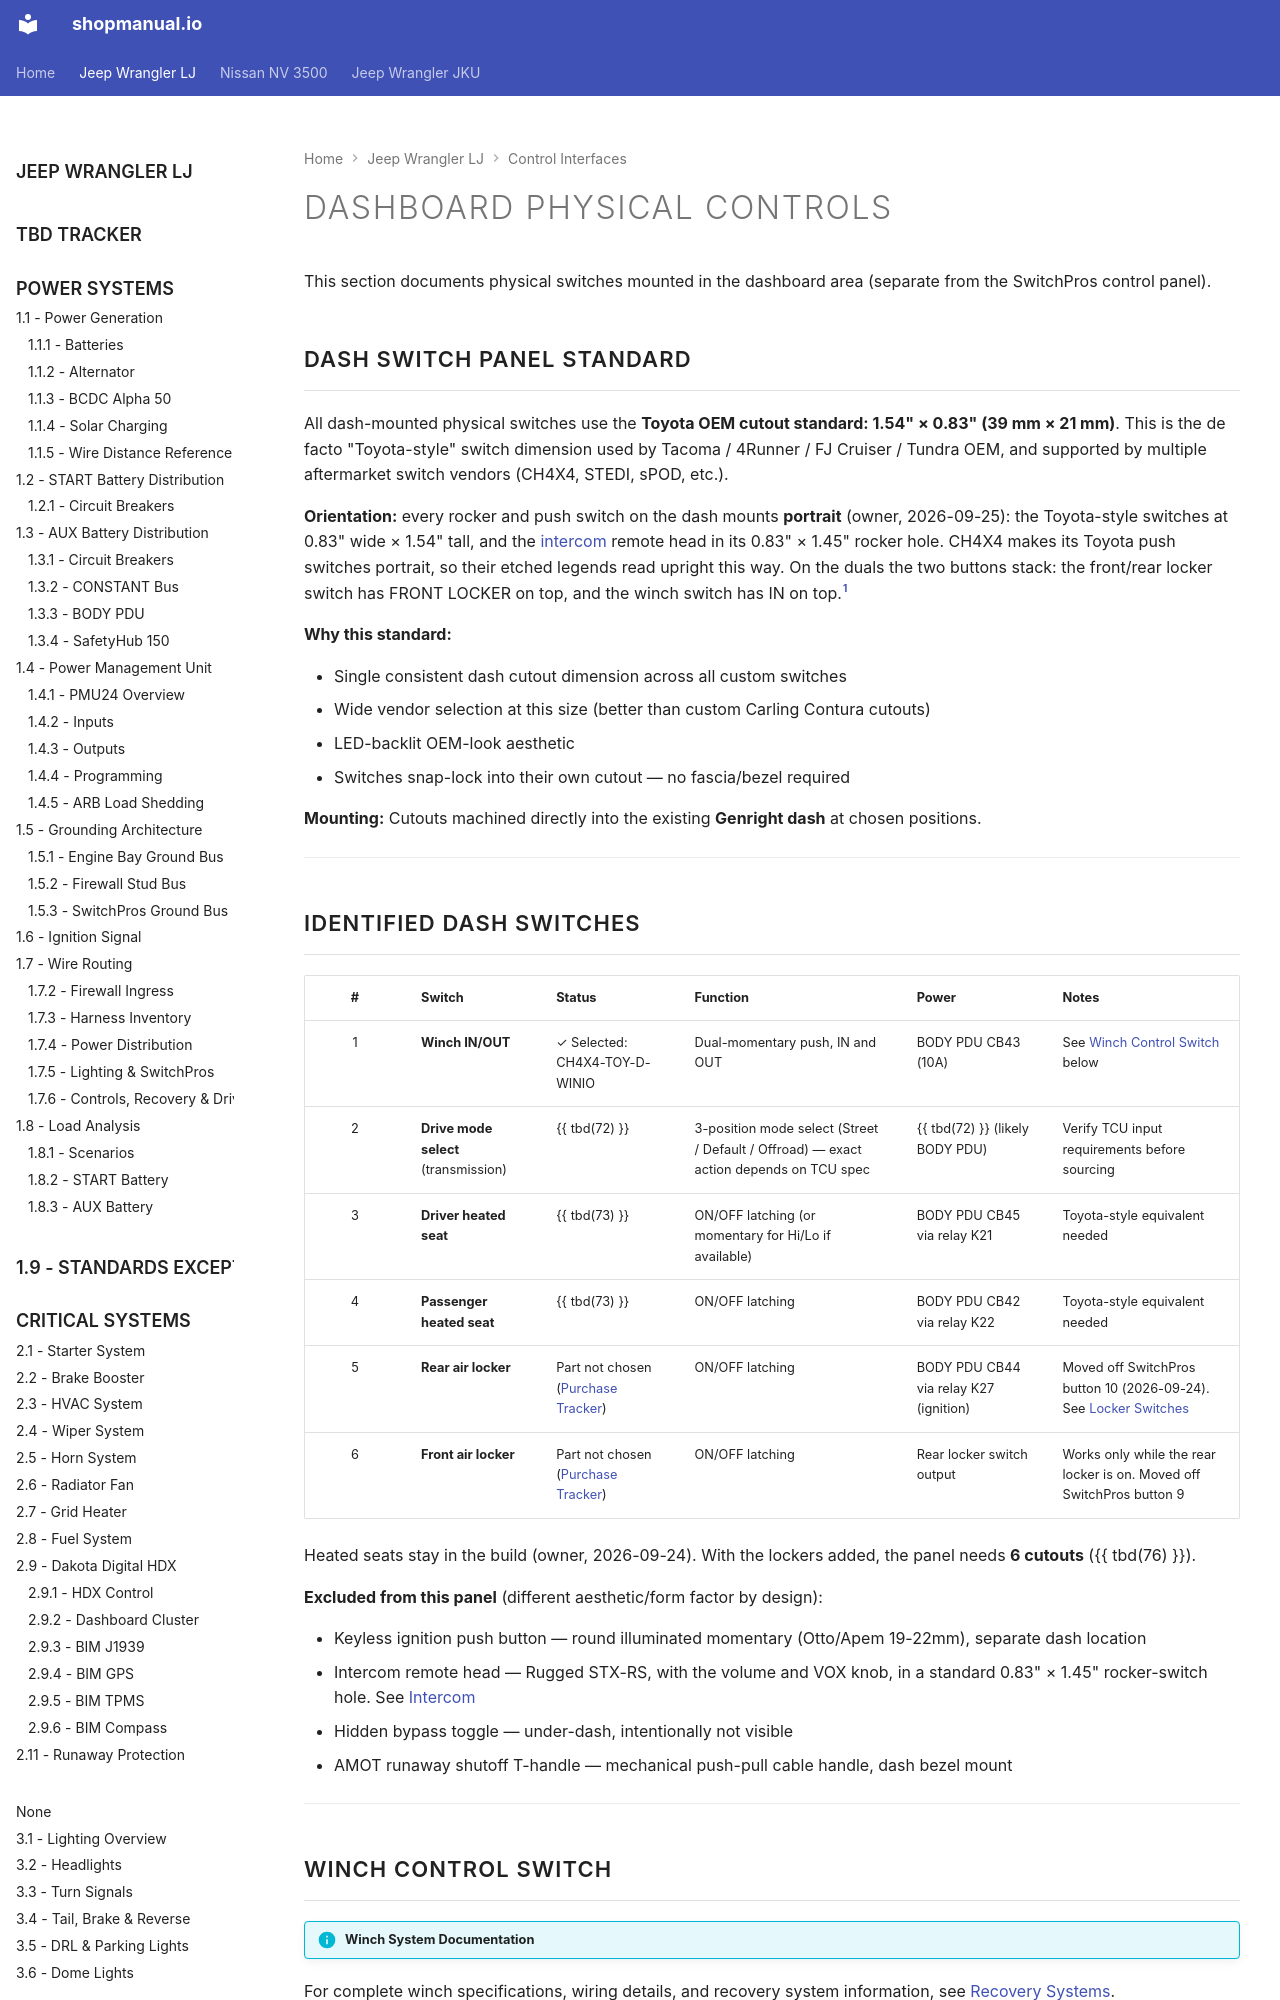

repository: sob/shopmanual.io · page: jeep_lj/05-control-interfaces/05-dashboard-controls/index.html · generator: mkdocs

---
hide:
  - toc
---

# Dashboard Physical Controls {#dashboard-physical-controls}

This section documents physical switches mounted in the dashboard area (separate from the SwitchPros control panel).

## Dash Switch Panel Standard

All dash-mounted physical switches use the **Toyota OEM cutout standard: 1.54" × 0.83" (39 mm × 21 mm)**. This is the de facto "Toyota-style" switch dimension used by Tacoma / 4Runner / FJ Cruiser / Tundra OEM, and supported by multiple aftermarket switch vendors (CH4X4, STEDI, sPOD, etc.).

**Orientation:** every rocker and push switch on the dash mounts **portrait** (owner, 2026-09-25): the Toyota-style switches at 0.83" wide × 1.54" tall, and the [intercom][intercom] remote head in its 0.83" × 1.45" rocker hole. CH4X4 makes its Toyota push switches portrait, so their etched legends read upright this way. On the duals the two buttons stack: the front/rear locker switch has FRONT LOCKER on top, and the winch switch has IN on top.[^ch4x4-faces]

**Why this standard:**

- Single consistent dash cutout dimension across all custom switches
- Wide vendor selection at this size (better than custom Carling Contura cutouts)
- LED-backlit OEM-look aesthetic
- Switches snap-lock into their own cutout — no fascia/bezel required

**Mounting:** Cutouts machined directly into the existing **Genright dash** at chosen positions.

---

## Identified Dash Switches

| # | Switch | Status | Function | Power | Notes |
|:-:|:-------|:-------|:---------|:------|:------|
| 1 | **Winch IN/OUT** | ✓ Selected: CH4X4-TOY-D-WINIO | Dual-momentary push, IN and OUT | BODY PDU CB43 (10A) | See [Winch Control Switch](#winch-control-switch) below |
| 2 | **Drive mode select** (transmission) | {{ tbd(72) }} | 3-position mode select (Street / Default / Offroad) — exact action depends on TCU spec | {{ tbd(72) }} (likely BODY PDU) | Verify TCU input requirements before sourcing |
| 3 | **Driver heated seat** | {{ tbd(73) }} | ON/OFF latching (or momentary for Hi/Lo if available) | BODY PDU CB45 via relay K21 | Toyota-style equivalent needed |
| 4 | **Passenger heated seat** | {{ tbd(73) }} | ON/OFF latching | BODY PDU CB42 via relay K22 | Toyota-style equivalent needed |
| 5 | **Rear air locker** | Part not chosen ([Purchase Tracker][purchase-tracker]) | ON/OFF latching | BODY PDU CB44 via relay K27 (ignition) | Moved off SwitchPros button 10 (2026-09-24). See [Locker Switches](#locker-switches) |
| 6 | **Front air locker** | Part not chosen ([Purchase Tracker][purchase-tracker]) | ON/OFF latching | Rear locker switch output | Works only while the rear locker is on. Moved off SwitchPros button 9 |

Heated seats stay in the build (owner, 2026-09-24). With the lockers added, the panel needs **6 cutouts** ({{ tbd(76) }}).

**Excluded from this panel** (different aesthetic/form factor by design):

- Keyless ignition push button — round illuminated momentary (Otto/Apem 19-22mm), separate dash location
- Intercom remote head — Rugged STX-RS, with the volume and VOX knob, in a standard 0.83" × 1.45" rocker-switch hole. See [Intercom][intercom]
- Hidden bypass toggle — under-dash, intentionally not visible
- AMOT runaway shutoff T-handle — mechanical push-pull cable handle, dash bezel mount

---
